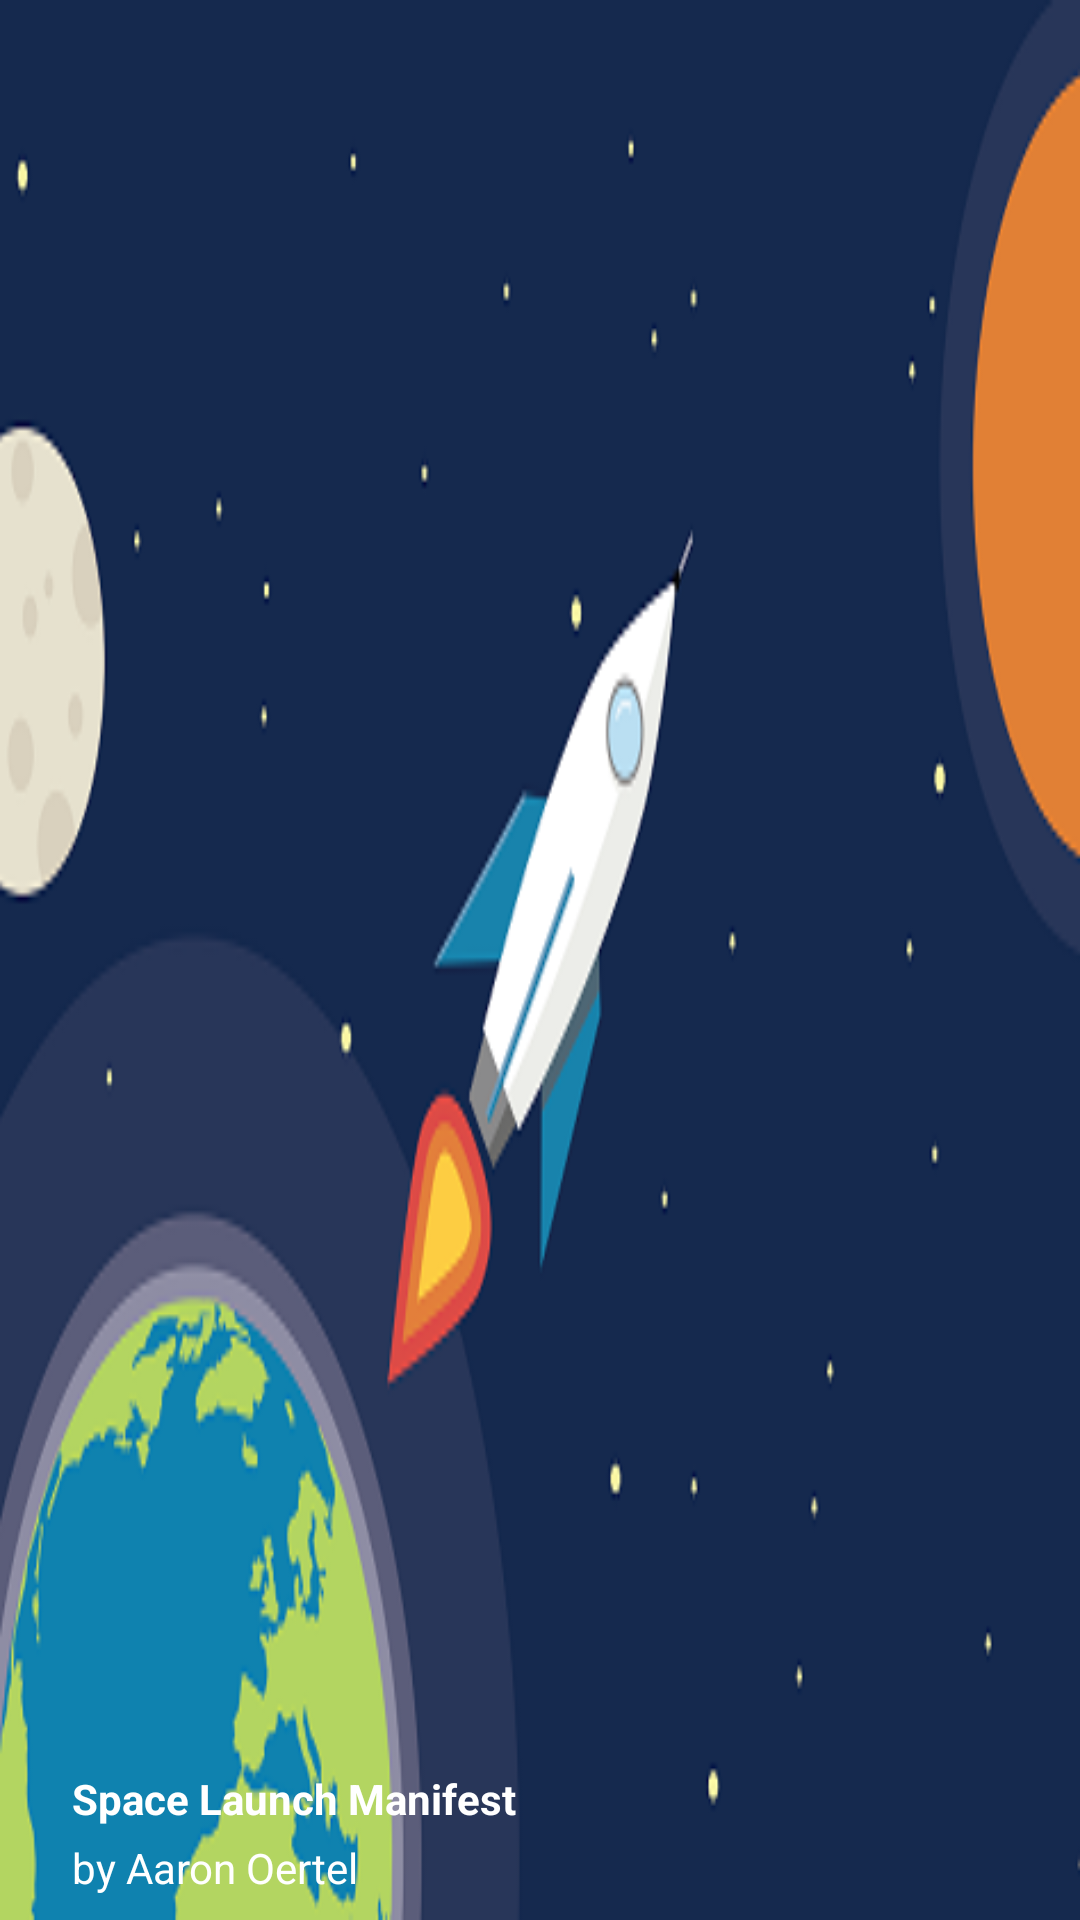

Layout XML and referenced resources for this Android screen:
<!-- AndroidManifest.xml: application theme AppTheme -->
<!-- res/layout/header.xml -->
<?xml version="1.0" encoding="utf-8"?>
<RelativeLayout xmlns:android="http://schemas.android.com/apk/res/android"
    android:layout_width="match_parent"
    android:layout_height="200dp"
    android:background="@drawable/rocket_background_menu"
    android:orientation="vertical"
    >

    <de.hdodenhof.circleimageview.CircleImageView
        xmlns:app="http://schemas.android.com/apk/res-auto"
        android:id="@+id/profile_image"
        android:layout_width="76dp"
        android:layout_height="76dp"
        android:src="@drawable/user_avatar"
        android:visibility="invisible"
        app:border_color="#FF000000"
        android:layout_marginLeft="24dp"
        android:layout_centerVertical="true"
        android:layout_alignParentLeft="true"
        android:layout_alignParentStart="true"
        android:layout_marginStart="24dp" />

    <TextView
        android:layout_width="wrap_content"
        android:layout_height="wrap_content"
        android:text="@string/app_name"
        android:textSize="14sp"
        android:textColor="#FFF"
        android:textStyle="bold"
        android:gravity="left"
        android:paddingBottom="4dp"
        android:id="@+id/navAppName"
        android:layout_above="@+id/byMe"
        android:layout_alignLeft="@+id/profile_image"
        android:layout_alignStart="@+id/profile_image" />

    <TextView
        android:layout_width="wrap_content"
        android:layout_height="wrap_content"
        android:text="@string/byAaronOertel"
        android:id="@+id/byMe"
        android:gravity="left"
        android:layout_marginBottom="8dp"
        android:textSize="14sp"
        android:textColor="#fff"
        android:layout_alignParentBottom="true"
        android:layout_alignLeft="@+id/navAppName"
        android:layout_alignStart="@+id/navAppName" />

</RelativeLayout>
<!-- resources referenced by this layout -->
<resources>
  <!-- drawable rocket_background_menu: png bitmap (drawable, 108687 bytes) -->
  <string name="app_name">Space Launch Manifest</string>
  <string name="byAaronOertel">by Aaron Oertel</string>
  <style name="AppTheme" parent="Theme.AppCompat.Light.NoActionBar">
          
          <item name="colorPrimary">@color/colorPrimary</item>
          <item name="colorPrimaryDark">@color/colorPrimaryDark</item>
          <item name="colorAccent">@color/colorAccent</item>
          <item name="android:navigationBarColor" tools:targetApi="21">@color/colorPrimaryDark</item>
      </style>
  <color name="colorPrimary">#3F51B5</color>
  <color name="colorPrimaryDark">#303F9F</color>
  <color name="colorAccent">#FF4081</color>
</resources>
